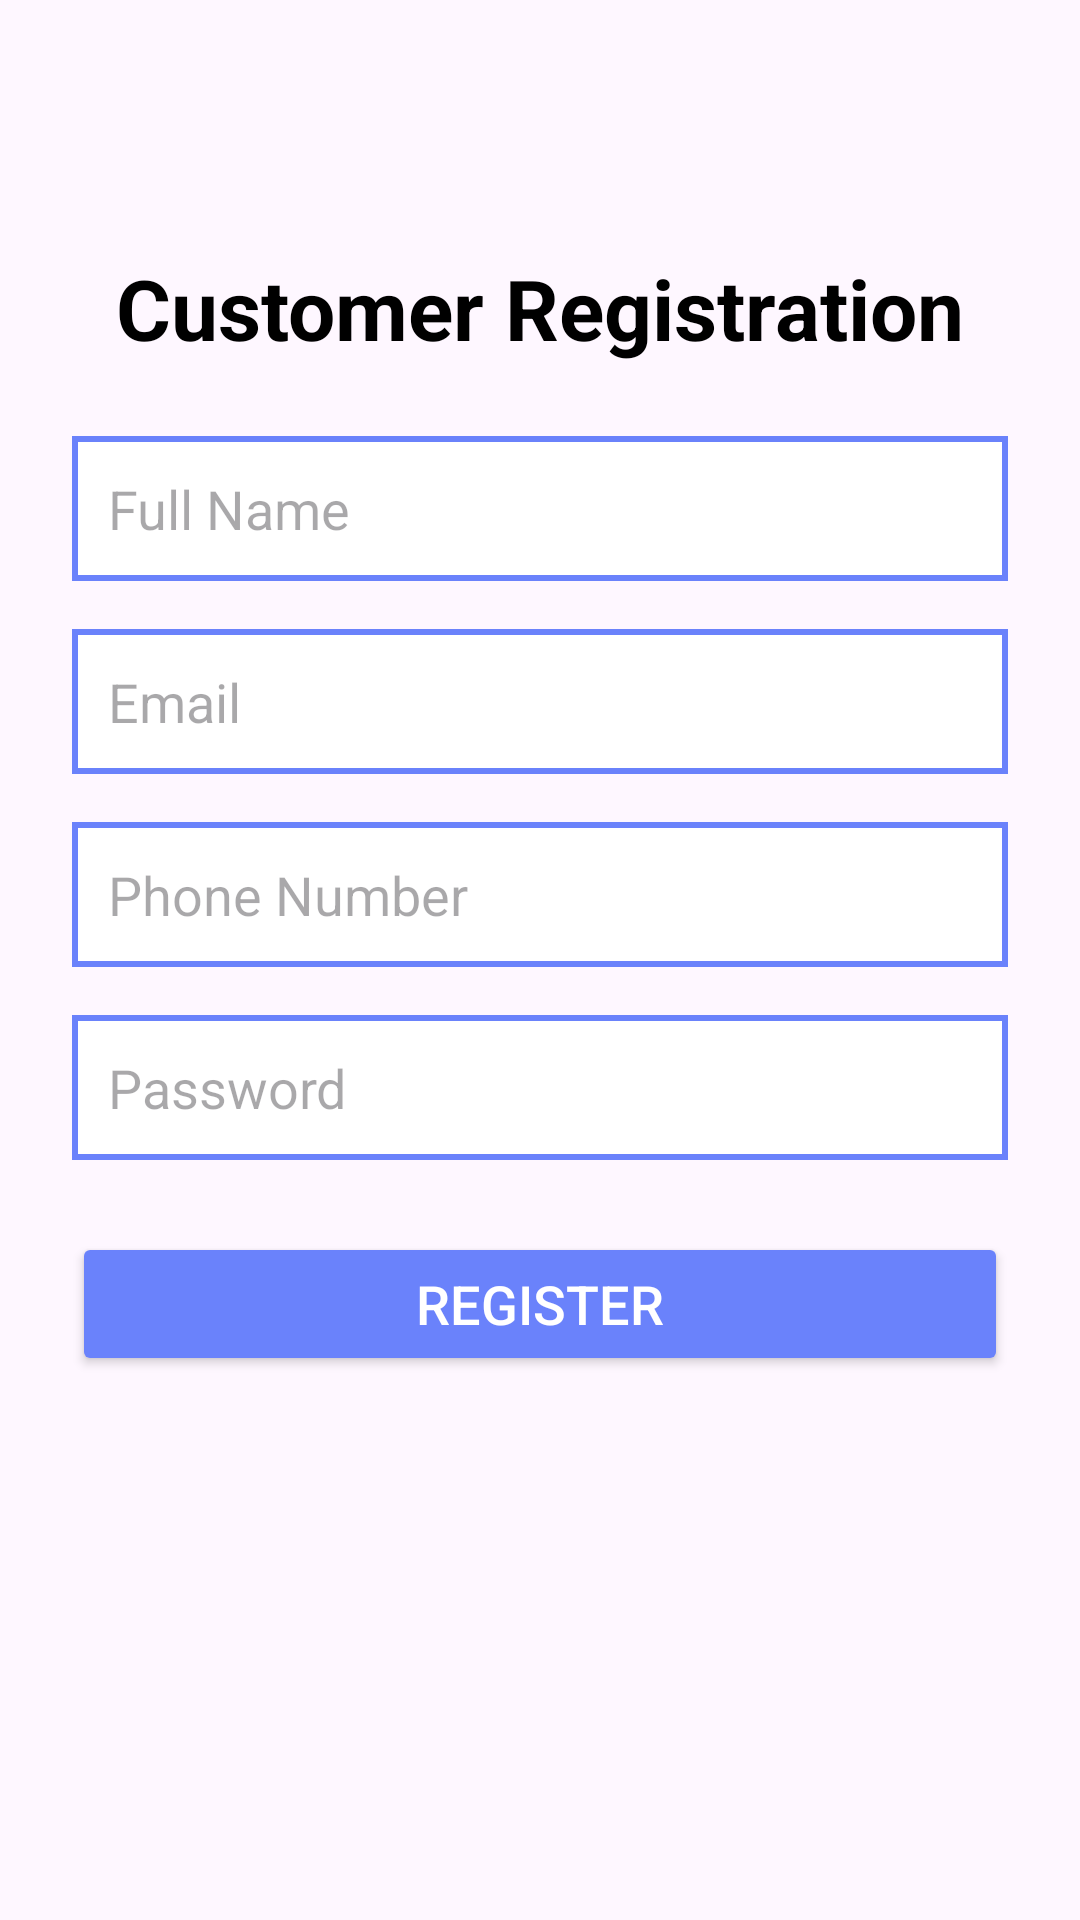

Write the Android layout XML for this screen, with the resource values it uses.
<!-- AndroidManifest.xml: application theme Theme.Learn -->
<!-- res/layout/activity_customer.xml -->
<?xml version="1.0" encoding="utf-8"?>
<androidx.constraintlayout.widget.ConstraintLayout
    xmlns:android="http://schemas.android.com/apk/res/android"
    xmlns:app="http://schemas.android.com/apk/res-auto"
    xmlns:tools="http://schemas.android.com/tools"
    android:layout_width="match_parent"
    android:layout_height="match_parent"
    android:padding="24dp"
    tools:context=".CustomerActivity">

    <TextView
        android:id="@+id/customerTitle"
        android:layout_width="wrap_content"
        android:layout_height="wrap_content"
        android:text="Customer Registration"
        android:textSize="28sp"
        android:textStyle="bold"
        android:textColor="@color/black"
        app:layout_constraintTop_toTopOf="parent"
        app:layout_constraintStart_toStartOf="parent"
        app:layout_constraintEnd_toEndOf="parent"
        android:layout_marginTop="60dp"/>

    <EditText
        android:id="@+id/nameInput"
        android:layout_width="0dp"
        android:layout_height="wrap_content"
        android:hint="Full Name"
        android:padding="12dp"
        android:background="@drawable/login_border"
        app:layout_constraintTop_toBottomOf="@id/customerTitle"
        app:layout_constraintStart_toStartOf="parent"
        app:layout_constraintEnd_toEndOf="parent"
        android:layout_marginTop="24dp"/>

    <EditText
        android:id="@+id/emailInput"
        android:layout_width="0dp"
        android:layout_height="wrap_content"
        android:hint="Email"
        android:inputType="textEmailAddress"
        android:padding="12dp"
        android:background="@drawable/login_border"
        app:layout_constraintTop_toBottomOf="@id/nameInput"
        app:layout_constraintStart_toStartOf="parent"
        app:layout_constraintEnd_toEndOf="parent"
        android:layout_marginTop="16dp"/>

    <EditText
        android:id="@+id/phoneInput"
        android:layout_width="0dp"
        android:layout_height="wrap_content"
        android:hint="Phone Number"
        android:inputType="phone"
        android:padding="12dp"
        android:background="@drawable/login_border"
        app:layout_constraintTop_toBottomOf="@id/emailInput"
        app:layout_constraintStart_toStartOf="parent"
        app:layout_constraintEnd_toEndOf="parent"
        android:layout_marginTop="16dp"/>

    <EditText
        android:id="@+id/passwordInput"
        android:layout_width="0dp"
        android:layout_height="wrap_content"
        android:hint="Password"
        android:inputType="textPassword"
        android:padding="12dp"
        android:background="@drawable/login_border"
        app:layout_constraintTop_toBottomOf="@id/phoneInput"
        app:layout_constraintStart_toStartOf="parent"
        app:layout_constraintEnd_toEndOf="parent"
        android:layout_marginTop="16dp"/>

    <Button
        android:id="@+id/registerButton"
        android:layout_width="0dp"
        android:layout_height="wrap_content"
        android:text="Register"
        android:textSize="18sp"
        android:backgroundTint="@color/buttonColor"
        android:textColor="@color/white"
        app:layout_constraintTop_toBottomOf="@id/passwordInput"
        app:layout_constraintStart_toStartOf="parent"
        app:layout_constraintEnd_toEndOf="parent"
        android:layout_marginTop="24dp"/>

</androidx.constraintlayout.widget.ConstraintLayout>
<!-- resources referenced by this layout -->
<resources>
  <color name="black">#000000</color>
  <color name="buttonColor">#6A82FB</color>
  <color name="white">#FFFFFF</color>
  <!-- drawable login_border (drawable) -->
  <?xml version="1.0" encoding="utf-8"?>
  <shape xmlns:android="http://schemas.android.com/apk/res/android"
      android:shape="rectangle">
  
      <corners
          android:radius="0dp"/>
  
      <stroke
          android:color="@color/lavender"
          android:width="2dp"/>
      <solid
          android:color="@color/white"/>
  
  </shape>
  <style name="Theme.Learn" parent="Base.Theme.Learn" />
  <color name="lavender">#6A82FB</color>
  <style name="Base.Theme.Learn" parent="Theme.Material3.DayNight.NoActionBar">
          
          
          <item name="colorPrimary">@color/lavender</item>
      </style>
</resources>
